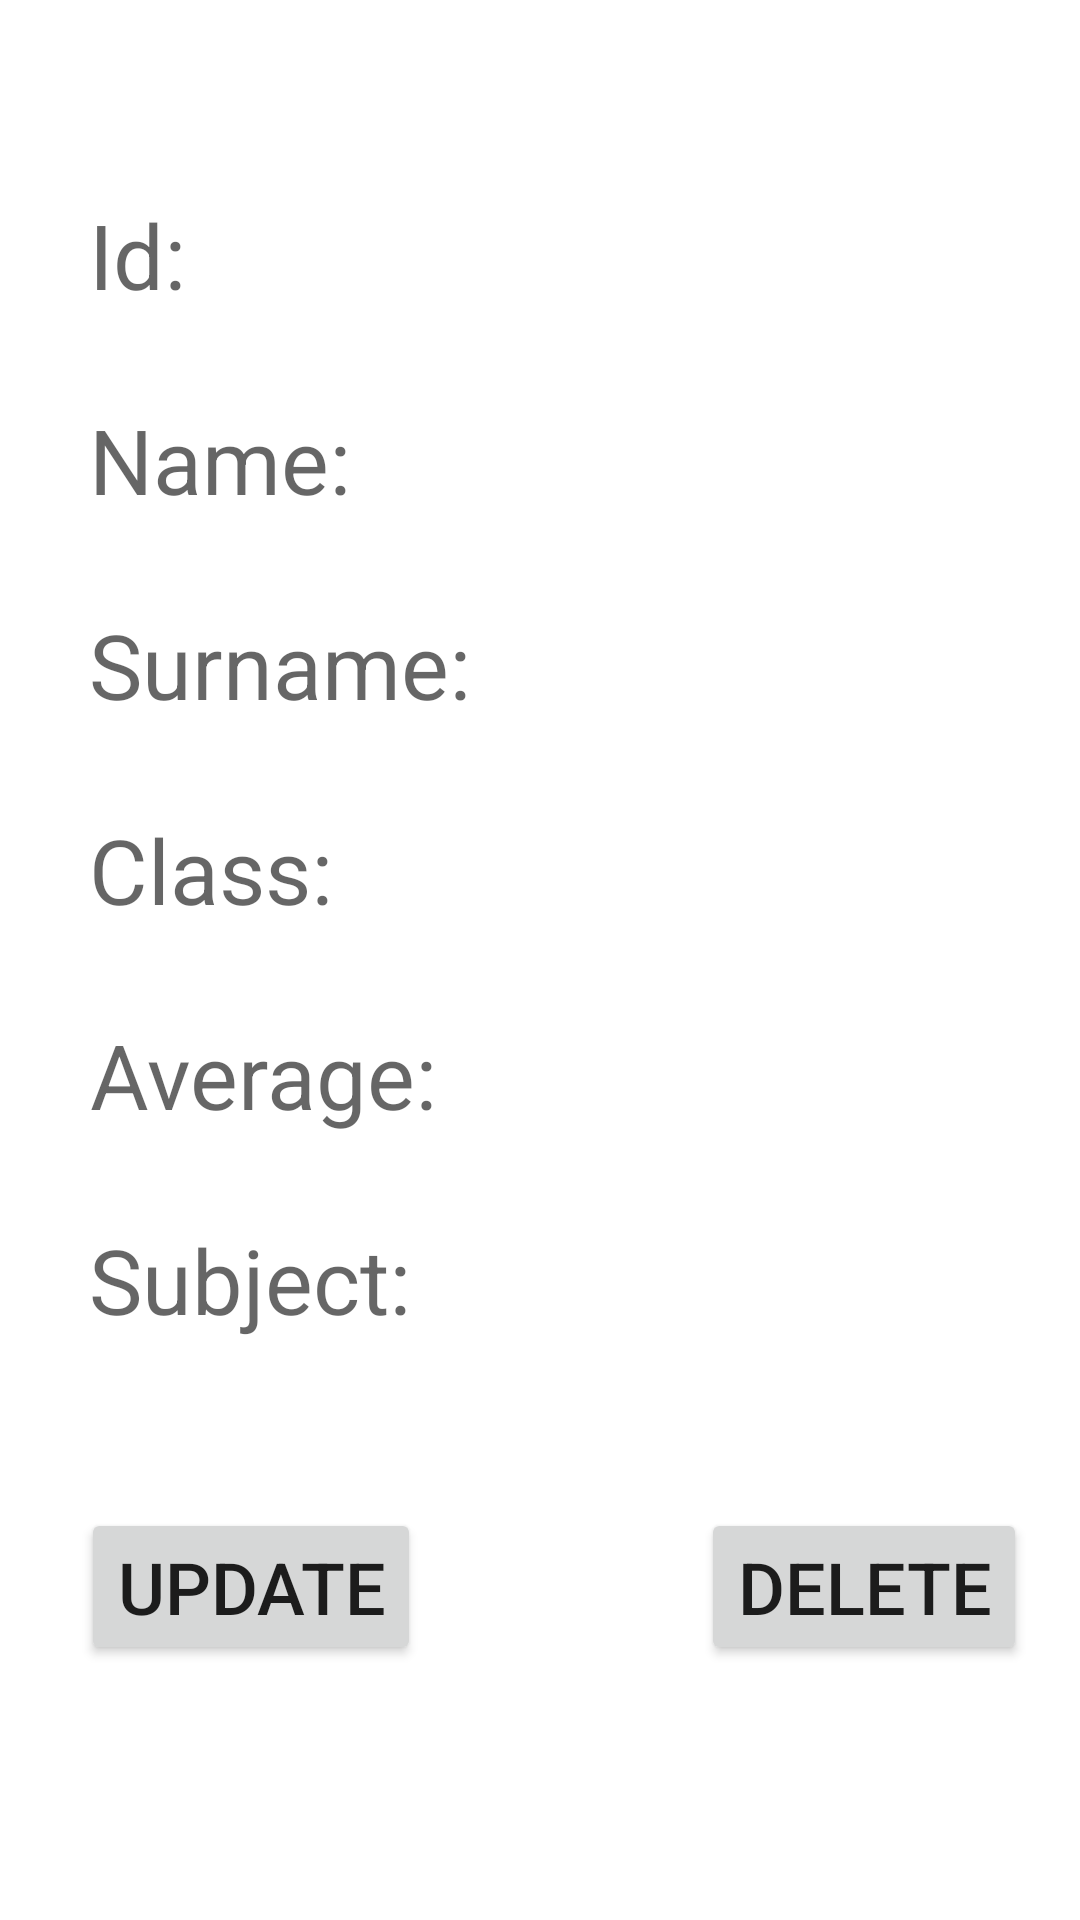

Android layout source for this screen:
<!-- AndroidManifest.xml: application theme Theme.SQLITEFINALTASK -->
<!-- res/layout/activity_details_screen.xml -->
<?xml version="1.0" encoding="utf-8"?>
<androidx.constraintlayout.widget.ConstraintLayout xmlns:android="http://schemas.android.com/apk/res/android"
    xmlns:app="http://schemas.android.com/apk/res-auto"
    xmlns:tools="http://schemas.android.com/tools"
    android:layout_width="match_parent"
    android:layout_height="match_parent"
    tools:context=".Details_Screen" >

    <TextView
        android:id="@+id/tv_id"
        android:layout_width="wrap_content"
        android:layout_height="wrap_content"
        android:gravity="center"
        android:hint="Id: "
        android:textSize="30sp"
        app:layout_constraintBottom_toBottomOf="parent"
        app:layout_constraintEnd_toEndOf="parent"
        app:layout_constraintHorizontal_bias="0.093"
        app:layout_constraintStart_toStartOf="parent"
        app:layout_constraintTop_toTopOf="parent"
        app:layout_constraintVertical_bias="0.108" />

    <TextView
        android:id="@+id/tv_name"
        android:layout_width="wrap_content"
        android:layout_height="wrap_content"
        android:layout_marginTop="28dp"
        android:gravity="center"
        android:hint="Name: "
        android:textSize="30sp"
        app:layout_constraintEnd_toEndOf="@+id/tv_id"
        app:layout_constraintHorizontal_bias="0.0"
        app:layout_constraintStart_toStartOf="@+id/tv_id"
        app:layout_constraintTop_toBottomOf="@+id/tv_id" />

    <TextView
        android:id="@+id/tv_surname"
        android:layout_width="wrap_content"
        android:layout_height="wrap_content"
        android:layout_marginTop="28dp"
        android:gravity="center"
        android:hint="Surname: "
        android:textSize="30sp"
        app:layout_constraintEnd_toEndOf="@+id/tv_name"
        app:layout_constraintHorizontal_bias="0.0"
        app:layout_constraintStart_toStartOf="@+id/tv_name"
        app:layout_constraintTop_toBottomOf="@+id/tv_name" />

    <TextView
        android:id="@+id/tv_class"
        android:layout_width="wrap_content"
        android:layout_height="wrap_content"
        android:layout_marginTop="28dp"
        android:gravity="center"
        android:hint="Class: "
        android:textSize="30sp"
        app:layout_constraintEnd_toEndOf="@+id/tv_surname"
        app:layout_constraintHorizontal_bias="0.0"
        app:layout_constraintStart_toStartOf="@+id/tv_surname"
        app:layout_constraintTop_toBottomOf="@+id/tv_surname" />

    <TextView
        android:id="@+id/tv_average"
        android:layout_width="wrap_content"
        android:layout_height="wrap_content"
        android:layout_marginTop="28dp"
        android:gravity="center"
        android:hint="Average: "
        android:textSize="30sp"
        app:layout_constraintEnd_toEndOf="@+id/tv_class"
        app:layout_constraintHorizontal_bias="0.0"
        app:layout_constraintStart_toStartOf="@+id/tv_class"
        app:layout_constraintTop_toBottomOf="@+id/tv_class" />

    <TextView
        android:id="@+id/tv_subject"
        android:layout_width="wrap_content"
        android:layout_height="wrap_content"
        android:layout_marginTop="28dp"
        android:gravity="center"
        android:hint="Subject: "
        android:textSize="30sp"
        app:layout_constraintEnd_toEndOf="@+id/tv_average"
        app:layout_constraintHorizontal_bias="0.0"
        app:layout_constraintStart_toStartOf="@+id/tv_average"
        app:layout_constraintTop_toBottomOf="@+id/tv_average" />

    <Button
        android:id="@+id/btn_delete"
        android:layout_width="wrap_content"
        android:layout_height="wrap_content"
        android:layout_marginStart="204dp"
        android:layout_marginTop="56dp"
        android:text="Delete"
        android:textSize="24sp"
        app:layout_constraintStart_toStartOf="@+id/tv_subject"
        app:layout_constraintTop_toBottomOf="@+id/tv_subject" />

    <Button
        android:id="@+id/btn_update"
        android:layout_width="wrap_content"
        android:layout_height="wrap_content"
        android:layout_marginTop="56dp"
        android:layout_marginEnd="4dp"
        android:text="Update"
        android:textSize="24sp"
        app:layout_constraintEnd_toEndOf="@+id/tv_subject"
        app:layout_constraintTop_toBottomOf="@+id/tv_subject" />

</androidx.constraintlayout.widget.ConstraintLayout>
<!-- resources referenced by this layout -->
<resources>
  <style name="Theme.SQLITEFINALTASK" parent="Theme.MaterialComponents.DayNight.DarkActionBar">
          
          <item name="colorPrimary">@color/purple_500</item>
          <item name="colorPrimaryVariant">@color/purple_700</item>
          <item name="colorOnPrimary">@color/white</item>
          
          <item name="colorSecondary">@color/teal_200</item>
          <item name="colorSecondaryVariant">@color/teal_700</item>
          <item name="colorOnSecondary">@color/black</item>
          
          <item name="android:statusBarColor" tools:targetApi="l">?attr/colorPrimaryVariant</item>
          
      </style>
  <!-- not gathered from this repository: default colours our renderer supplied (Android Studio template values) -->
  <color name="purple_500">#FF6200EE</color>
  <color name="purple_700">#FF3700B3</color>
  <color name="teal_200">#FF03DAC5</color>
  <color name="teal_700">#FF018786</color>
  <color name="black">#FF000000</color>
  <color name="white">#FFFFFFFF</color>
</resources>
